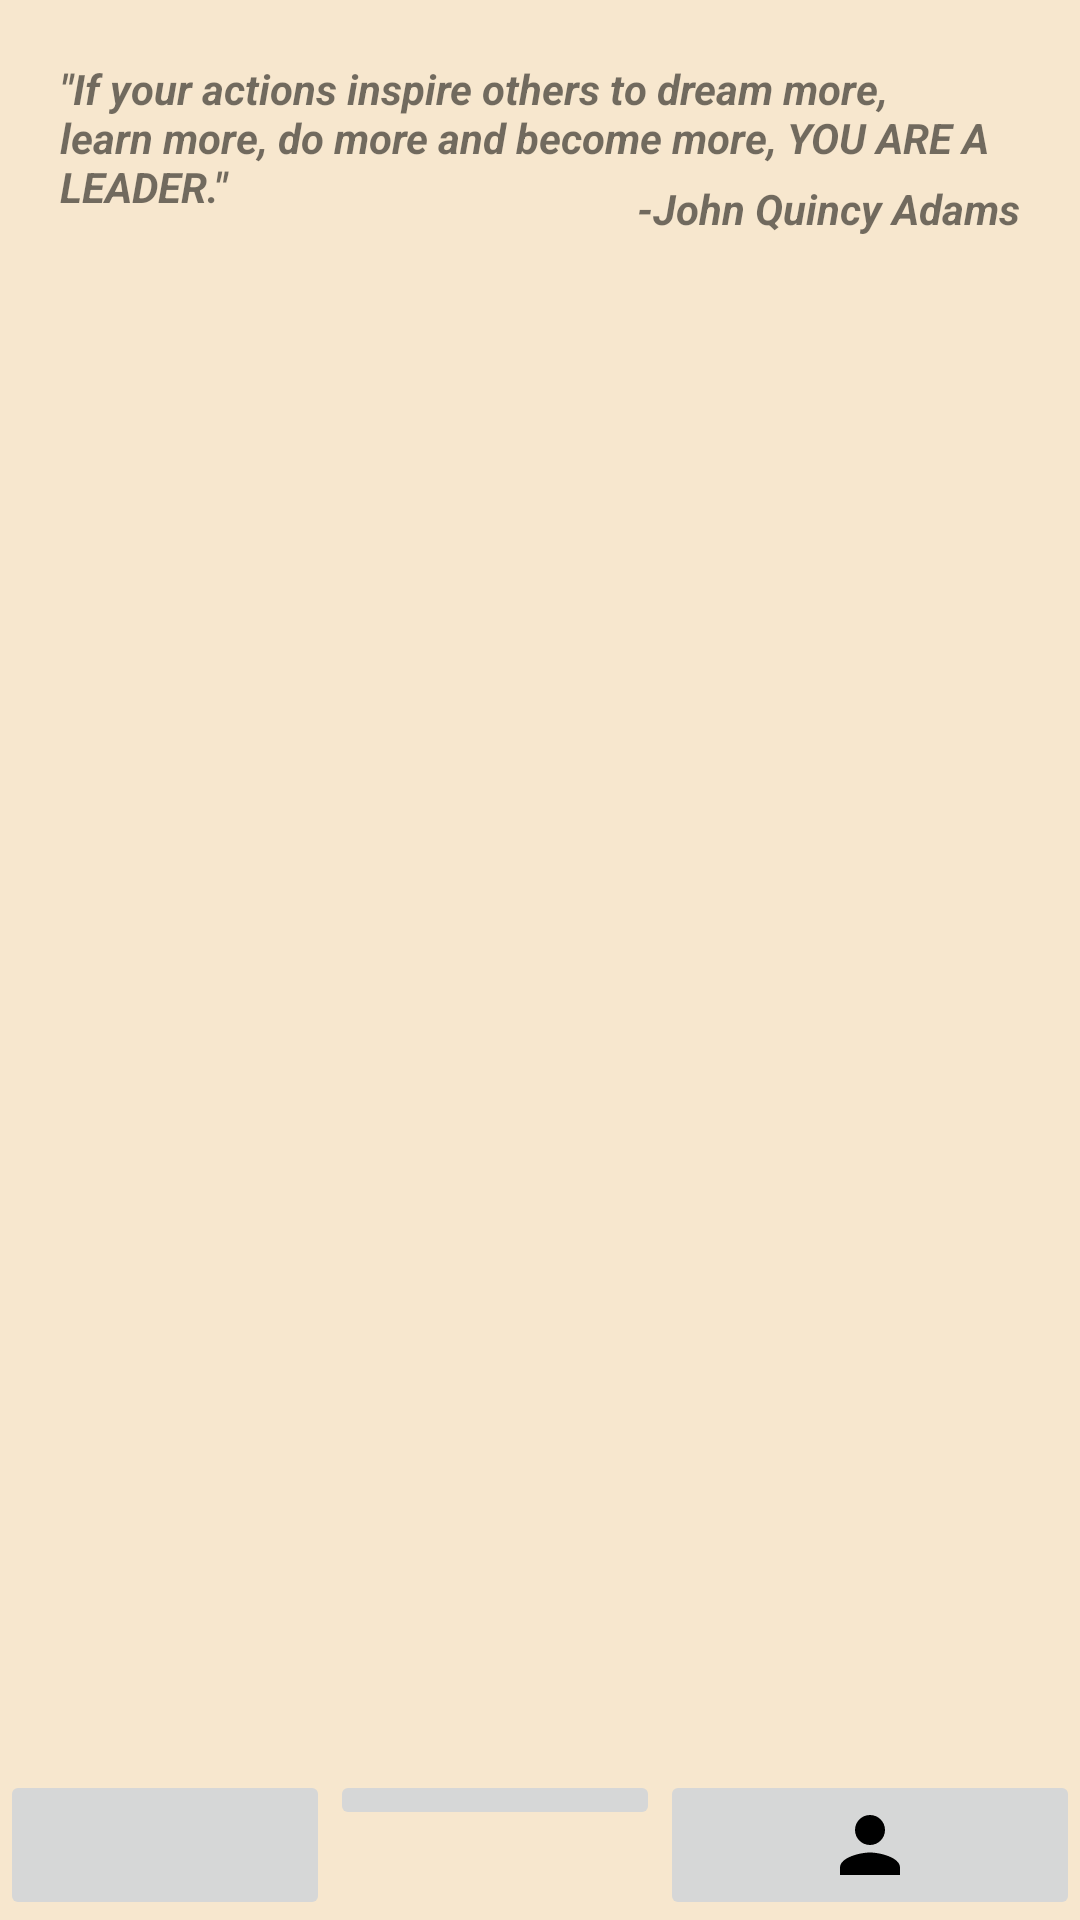

Layout XML and referenced resources for this Android screen:
<!-- AndroidManifest.xml: application theme AppTheme -->
<!-- res/layout/activity_main.xml -->
<?xml version="1.0" encoding="utf-8"?>
<androidx.constraintlayout.widget.ConstraintLayout xmlns:android="http://schemas.android.com/apk/res/android"
    xmlns:app="http://schemas.android.com/apk/res-auto"
    xmlns:tools="http://schemas.android.com/tools"
    android:layout_width="match_parent"
    android:layout_height="match_parent"
    tools:context=".MainActivity">

    <TextView
        android:id="@+id/quote"
        android:layout_width="wrap_content"
        android:layout_height="wrap_content"
        android:padding="20dp"
        android:text='"If your actions inspire others to dream more, learn more, do more and become more, YOU ARE A LEADER."'
        android:textStyle="bold|italic" />

    <TextView
        android:id="@+id/quote_continue"
        android:layout_width="wrap_content"
        android:layout_height="wrap_content"
        android:paddingTop="60dp"
        android:paddingRight="20dp"
        android:text=" -John Quincy Adams"
        android:textStyle="bold|italic"
        app:layout_constraintEnd_toEndOf="parent" />

    <Button
        android:id="@+id/proposed_projects"
        android:layout_width="wrap_content"
        android:layout_height="wrap_content"
        android:layout_margin="200dp"
        android:onClick="prop_projects_screen"
        android:text="@string/proposed_projects"
        app:layout_constraintEnd_toEndOf="@id/project_name"
        app:layout_constraintStart_toStartOf="@id/project_name"
        app:layout_constraintTop_toTopOf="parent" />

    <Button
        android:id="@+id/project_name"
        android:layout_width="wrap_content"
        android:layout_height="wrap_content"
        android:layout_margin="300dp"
        android:onClick="proj_name_screen"
        android:text="@string/project_names"
        app:layout_constraintEnd_toEndOf="parent"
        app:layout_constraintStart_toStartOf="parent"
        app:layout_constraintTop_toTopOf="parent" />

    <Button
        android:id="@+id/Project"
        android:layout_width="wrap_content"
        android:layout_height="wrap_content"
        android:layout_gravity="center"
        android:layout_marginTop="400dp"
        android:onClick="project_screen"
        android:text="See all the options you have"
        app:layout_constraintEnd_toEndOf="@id/project_name"
        app:layout_constraintStart_toStartOf="@id/project_name"
        app:layout_constraintTop_toTopOf="parent" />

    <LinearLayout
        android:layout_width="0dp"
        android:layout_height="wrap_content"
        android:orientation="horizontal"
        app:layout_constraintBottom_toBottomOf="parent"
        app:layout_constraintEnd_toEndOf="parent"
        app:layout_constraintStart_toStartOf="parent">

        <ImageButton
            android:id="@+id/Calendar"
            android:layout_width="wrap_content"
            android:layout_height="match_parent"
            android:layout_weight="1"
            android:onClick="calendar_screen"
            app:srcCompat="@drawable/event_note_black_24dp" />

        <ImageButton
            android:id="@+id/Search"
            android:layout_width="wrap_content"
            android:layout_height="wrap_content"
            android:layout_weight="1"
            android:onClick="search_screen"
            app:srcCompat="@drawable/ic_search_black_18dp" />

        <ImageButton
            android:id="@+id/My_projects"
            android:layout_width="wrap_content"
            android:layout_height="wrap_content"
            android:layout_weight="1"
            android:onClick="my_projects_screen"
            app:srcCompat="@drawable/ic_person_black_18dp" />
    </LinearLayout>

</androidx.constraintlayout.widget.ConstraintLayout>
<!-- resources referenced by this layout -->
<resources>
  <!-- drawable ic_person_black_18dp (drawable) -->
  <vector xmlns:android="http://schemas.android.com/apk/res/android"
      android:width="30dp"
      android:height="30dp"
      android:viewportWidth="24"
      android:viewportHeight="24">
    <path
        android:pathData="M12,12c2.21,0 4,-1.79 4,-4s-1.79,-4 -4,-4 -4,1.79 -4,4 1.79,4 4,4zM12,14c-2.67,0 -8,1.34 -8,4v2h16v-2c0,-2.66 -5.33,-4 -8,-4z"
        android:fillColor="#000000"/>
  </vector>
  <string name="project_names">Suggest a name for my project</string>
  <string name="proposed_projects">Suggest a project</string>
  <style name="AppTheme" parent="Theme.AppCompat.Light.DarkActionBar">
          
          <item name="colorPrimary">@color/colorPrimary</item>
          <item name="colorPrimaryDark">@color/colorPrimaryDark</item>
          <item name="colorAccent">@color/colorAccent</item>
          <item name="android:colorBackground">#f7e7ce</item>
      </style>
  <color name="colorPrimary">#6200EE</color>
  <color name="colorPrimaryDark">#3700B3</color>
  <color name="colorAccent">#9988B6</color>
</resources>
